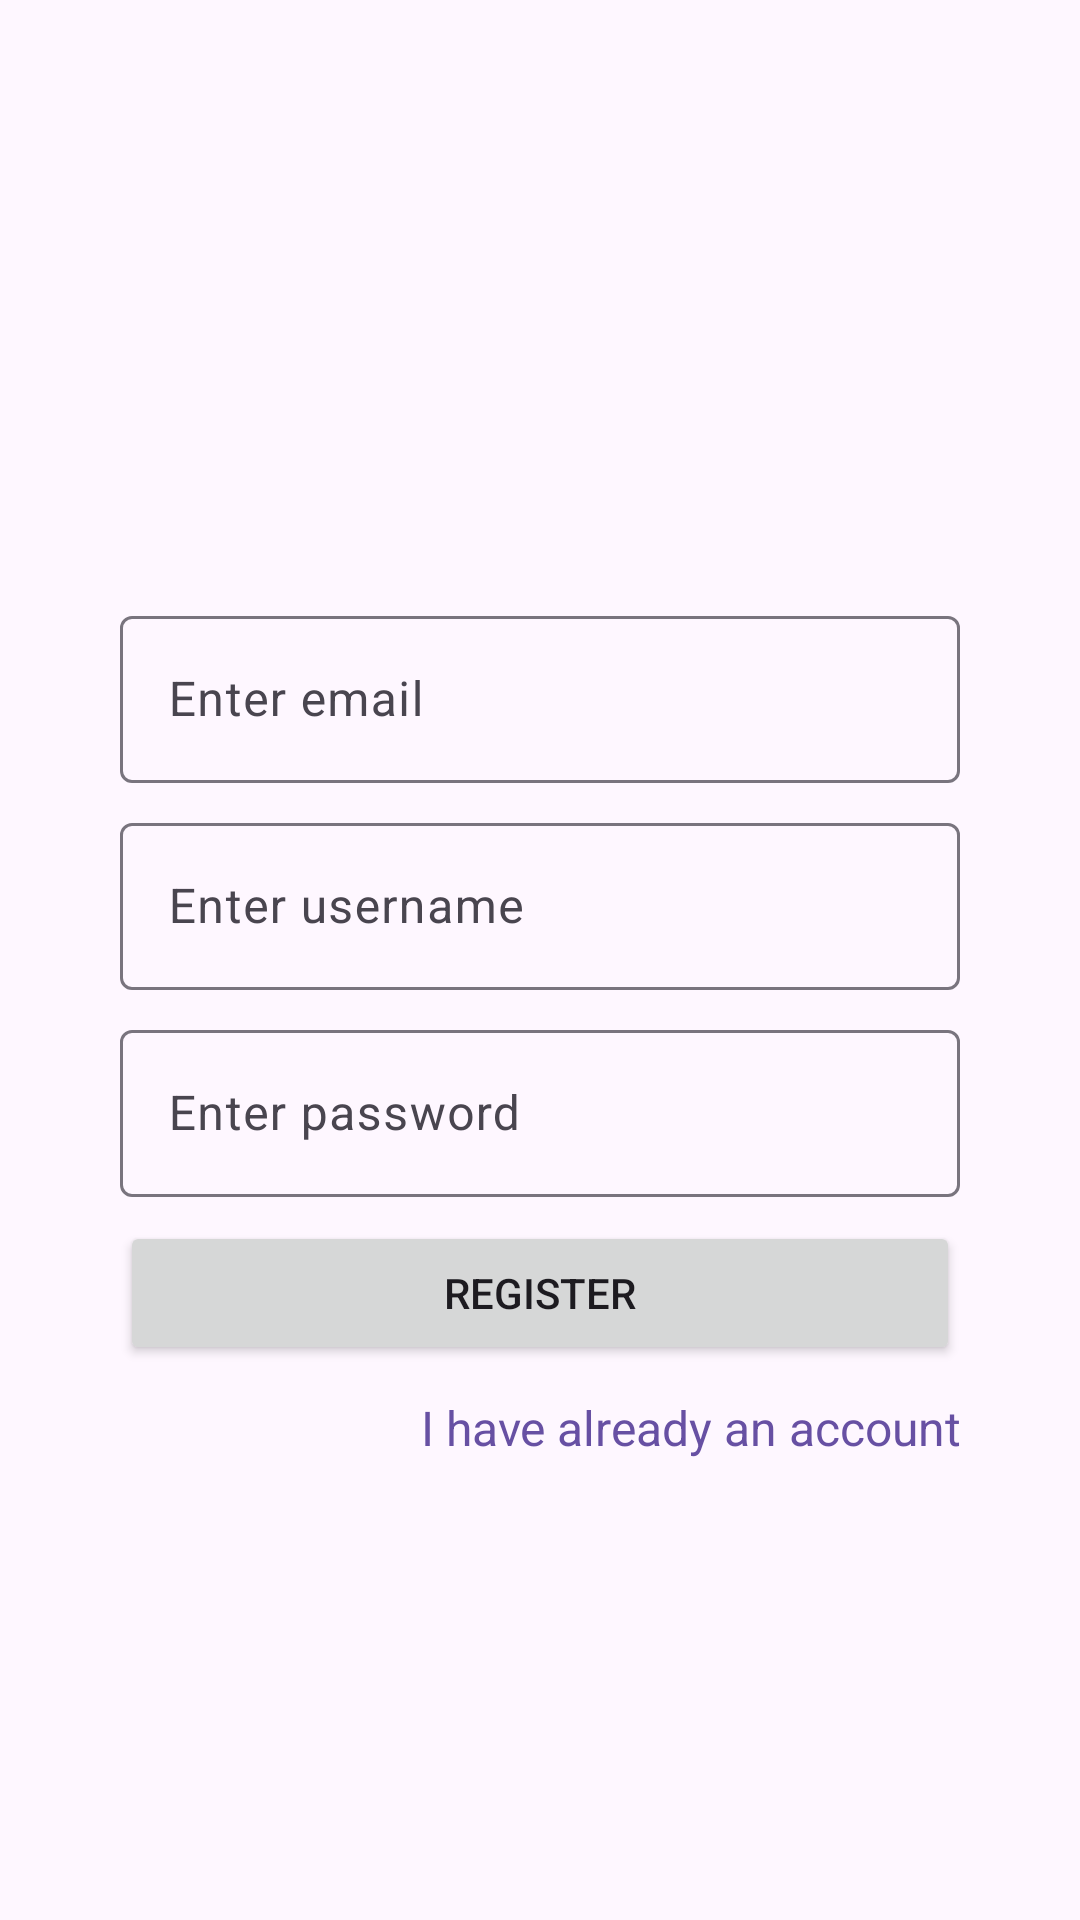

Android layout source for this screen:
<!-- AndroidManifest.xml: application theme Theme.KinoCastEFM_APP -->
<!-- res/layout/activity_register.xml -->
<?xml version="1.0" encoding="utf-8"?>
<androidx.constraintlayout.widget.ConstraintLayout xmlns:android="http://schemas.android.com/apk/res/android"
    xmlns:app="http://schemas.android.com/apk/res-auto"
    xmlns:tools="http://schemas.android.com/tools"
    android:id="@+id/main"
    android:layout_width="match_parent"
    android:layout_height="match_parent"
    tools:context=".ui.activities.RegisterActivity">

    <com.google.android.material.textfield.TextInputLayout
        android:id="@+id/emailLayout"
        android:layout_width="match_parent"
        android:layout_height="wrap_content"
        android:layout_marginStart="40dp"
        android:layout_marginTop="200dp"
        android:layout_marginEnd="40dp"
        app:layout_constraintEnd_toEndOf="parent"
        app:layout_constraintStart_toStartOf="parent"
        app:layout_constraintTop_toTopOf="parent">

        <com.google.android.material.textfield.TextInputEditText
            android:id="@+id/emailInput"
            android:layout_width="match_parent"
            android:layout_height="wrap_content"
            android:hint="@string/enterEmail" />
    </com.google.android.material.textfield.TextInputLayout>

    <com.google.android.material.textfield.TextInputLayout
        android:id="@+id/usernameLayout"
        android:layout_width="match_parent"
        android:layout_height="wrap_content"
        android:layout_marginStart="40dp"
        android:layout_marginTop="8dp"
        android:layout_marginEnd="40dp"
        app:layout_constraintEnd_toEndOf="parent"
        app:layout_constraintStart_toStartOf="parent"
        app:layout_constraintTop_toBottomOf="@+id/emailLayout">

        <com.google.android.material.textfield.TextInputEditText
            android:id="@+id/usernameInput"
            android:layout_width="match_parent"
            android:layout_height="wrap_content"
            android:hint="@string/enterUsername" />
    </com.google.android.material.textfield.TextInputLayout>

    <com.google.android.material.textfield.TextInputLayout
        android:id="@+id/passwordLayout"
        android:layout_width="match_parent"
        android:layout_height="wrap_content"
        android:layout_marginStart="40dp"
        android:layout_marginTop="8dp"
        android:layout_marginEnd="40dp"
        app:layout_constraintEnd_toEndOf="parent"
        app:layout_constraintStart_toStartOf="parent"
        app:layout_constraintTop_toBottomOf="@+id/usernameLayout">

        <com.google.android.material.textfield.TextInputEditText
            android:id="@+id/passwordInput"
            android:layout_width="match_parent"
            android:layout_height="wrap_content"
            android:hint="@string/enterPassword" />
    </com.google.android.material.textfield.TextInputLayout>

    <ProgressBar
        android:id="@+id/progressBar"
        android:layout_width="wrap_content"
        android:layout_height="wrap_content"
        android:layout_marginStart="411dp"
        android:layout_marginTop="731dp"
        android:layout_marginEnd="411dp"
        android:layout_marginBottom="731dp"
        android:visibility="gone"
        app:layout_constraintBottom_toBottomOf="parent"
        app:layout_constraintEnd_toEndOf="parent"
        app:layout_constraintStart_toStartOf="parent"
        app:layout_constraintTop_toTopOf="parent" />

    <Button
        android:id="@+id/registerBtn"
        android:layout_width="match_parent"
        android:layout_height="wrap_content"
        android:layout_marginStart="40dp"
        android:layout_marginTop="8dp"
        android:layout_marginEnd="40dp"
        android:text="@string/registerBtn"
        app:layout_constraintEnd_toEndOf="parent"
        app:layout_constraintStart_toStartOf="parent"
        app:layout_constraintTop_toBottomOf="@+id/passwordLayout" />

    <TextView
        android:id="@+id/toLogin"
        android:layout_width="match_parent"
        android:layout_height="wrap_content"
        android:layout_marginStart="40dp"
        android:layout_marginTop="10dp"
        android:layout_marginEnd="40dp"
        android:text="@string/haveAlreadyAccount"
        android:textAlignment="textEnd"
        android:textColor="#6750A3"
        android:textSize="16sp"
        app:layout_constraintEnd_toEndOf="parent"
        app:layout_constraintStart_toStartOf="parent"
        app:layout_constraintTop_toBottomOf="@+id/registerBtn" />

</androidx.constraintlayout.widget.ConstraintLayout>
<!-- resources referenced by this layout -->
<resources>
  <string name="enterEmail">Enter email</string>
  <string name="enterPassword">Enter password</string>
  <string name="enterUsername">Enter username</string>
  <string name="haveAlreadyAccount">I have already an account</string>
  <string name="registerBtn">Register</string>
  <style name="Theme.KinoCastEFM_APP" parent="Base.Theme.KinoCastEFM_APP" />
  <style name="Base.Theme.KinoCastEFM_APP" parent="Theme.Material3.DayNight.NoActionBar">
          
          
      </style>
</resources>
